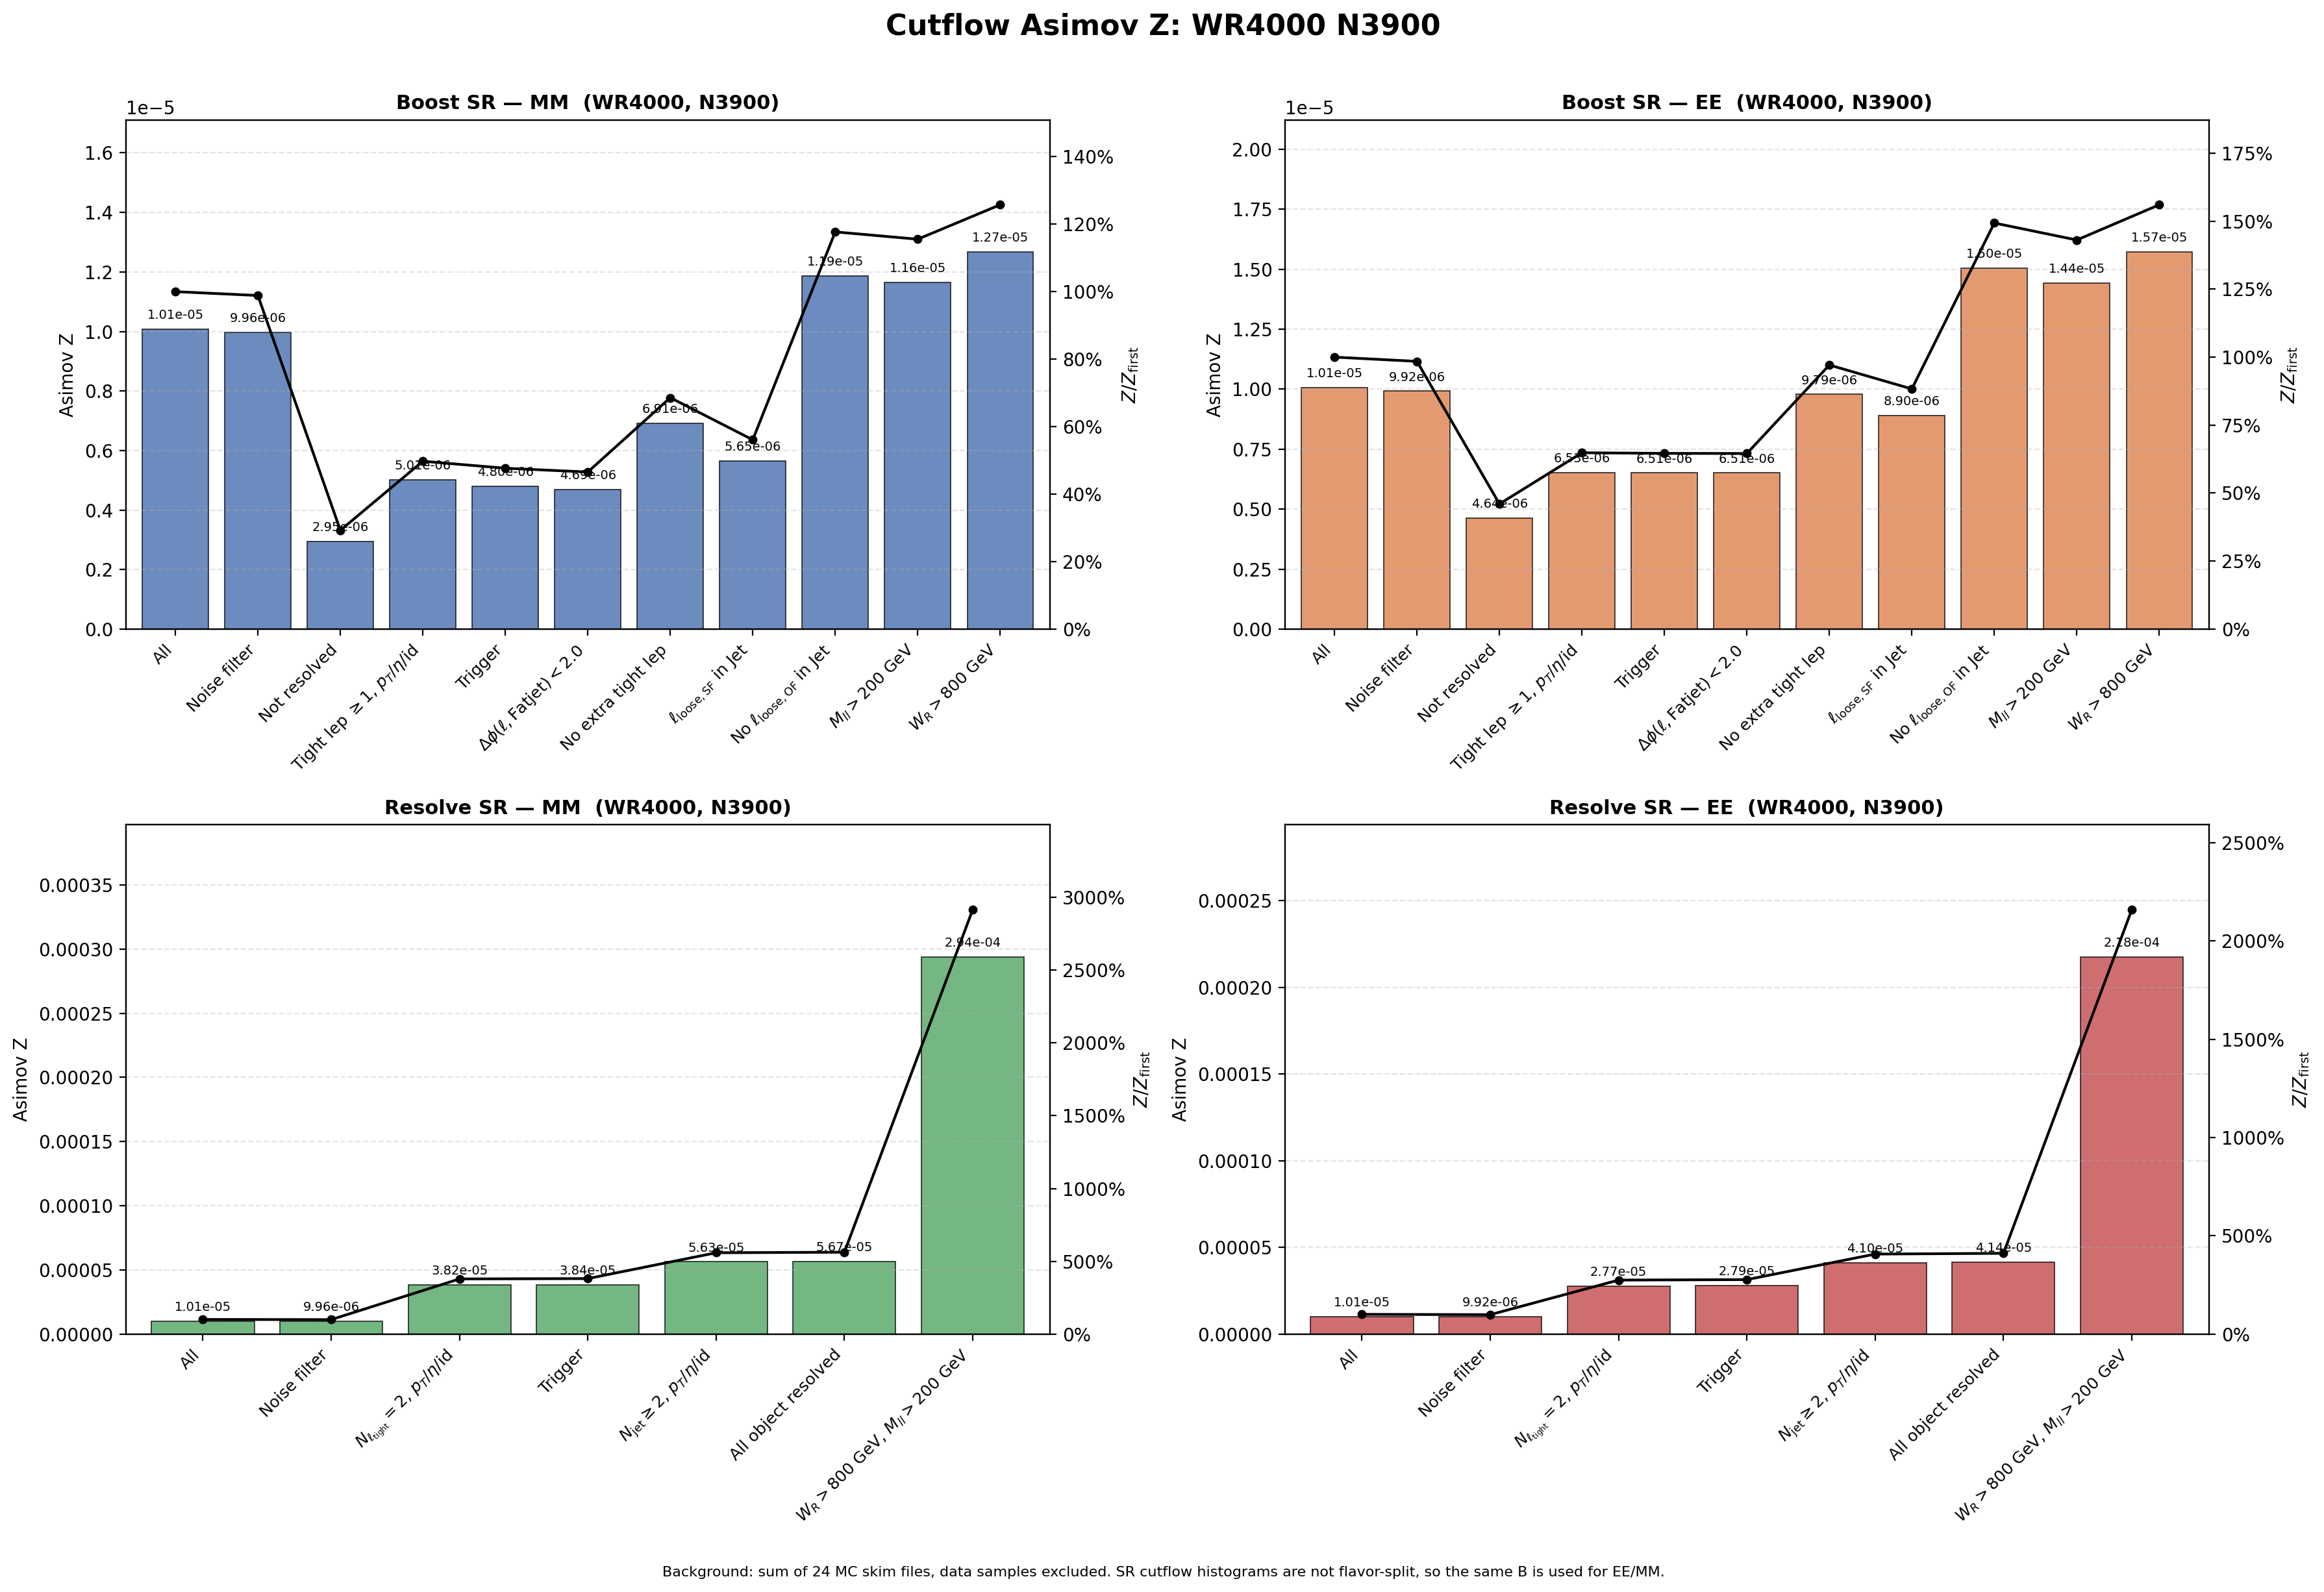

Values plotted in this chart, from the file beside it:
region, flavor, cut_index, cut, signal, background, asimov_z, z_over_first, z_reduction_percent
Boost, MM, 1, All, 0.1785, 3.1357246e+08, 1.0078725e-05, 1, 0
Boost, MM, 2, Noise filter, 0.1764, 3.1357246e+08, 9.9629614e-06, 0.9885, 1.149
Boost, MM, 3, Not resolved, 0.05094, 2.9820904e+08, 2.9497078e-06, 0.2927, 70.39
Boost, MM, 4, Tight lep $\geq 1$, $p_T$/$\eta$/id, 0.04678, 87065621, 5.0129633e-06, 0.4974, -69.95
Boost, MM, 5, Trigger, 0.04474, 86727962, 4.8041009e-06, 0.4767, 4.166
Boost, MM, 6, $\Delta\phi(\ell,\mathrm{Fatjet})<2.0$, 0.04291, 83676742, 4.6906435e-06, 0.4654, 2.362
Boost, MM, 7, No extra tight lep, 0.0073, 1115599, 6.9110459e-06, 0.6857, -47.34
Boost, MM, 8, $\ell_{\mathrm{loose,SF}}$ in Jet, 0.00585, 1070859, 5.6532528e-06, 0.5609, 18.2
Boost, MM, 9, No $\ell_{\mathrm{loose,OF}}$ in Jet, 0.003793, 102208, 1.1862904e-05, 1.177, -109.8
Boost, MM, 10, $M_{ll}>200$ GeV, 0.003696, 100736, 1.1644004e-05, 1.155, 1.845
Boost, MM, 11, $W_R>800$ GeV, 0.003684, 84513, 1.2673092e-05, 1.257, -8.838
Boost, EE, 1, All, 0.1785, 3.1357246e+08, 1.0078725e-05, 1, 0
Boost, EE, 2, Noise filter, 0.1757, 3.1357246e+08, 9.921642e-06, 0.9844, 1.559
Boost, EE, 3, Not resolved, 0.08007, 2.9820904e+08, 4.6364706e-06, 0.46, 53.27
Boost, EE, 4, Tight lep $\geq 1$, $p_T$/$\eta$/id, 0.06097, 87065621, 6.5343939e-06, 0.6483, -40.93
Boost, EE, 5, Trigger, 0.06065, 86727962, 6.5120589e-06, 0.6461, 0.3418
Boost, EE, 6, $\Delta\phi(\ell,\mathrm{Fatjet})<2.0$, 0.05953, 83676742, 6.5076429e-06, 0.6457, 0.06781
Boost, EE, 7, No extra tight lep, 0.01034, 1115599, 9.7860216e-06, 0.971, -50.38
Boost, EE, 8, $\ell_{\mathrm{loose,SF}}$ in Jet, 0.009209, 1070859, 8.899346e-06, 0.883, 9.061
Boost, EE, 9, No $\ell_{\mathrm{loose,OF}}$ in Jet, 0.004811, 102208, 1.5048941e-05, 1.493, -69.1
Boost, EE, 10, $M_{ll}>200$ GeV, 0.004577, 100736, 1.4419446e-05, 1.431, 4.183
Boost, EE, 11, $W_R>800$ GeV, 0.004571, 84513, 1.5725158e-05, 1.56, -9.055
Resolve, MM, 1, All, 0.1785, 3.1357246e+08, 1.0078725e-05, 1, 0
Resolve, MM, 2, Noise filter, 0.1764, 3.1357246e+08, 9.9629614e-06, 0.9885, 1.149
Resolve, MM, 3, $N_{\ell_{\rm tight}}=2$, $p_T$/$\eta$/i…, 0.1247, 10678094, 3.8153859e-05, 3.786, -283
Resolve, MM, 4, Trigger, 0.1241, 10454697, 3.8377585e-05, 3.808, -0.5864
Resolve, MM, 5, $N_{\rm jet}\geq 2$, $p_T$/$\eta$/id, 0.1176, 4365292, 5.6281874e-05, 5.584, -46.65
Resolve, MM, 6, All object resolved, 0.1164, 4216375, 5.6667425e-05, 5.622, -0.685
Resolve, MM, 7, $W_R>800$ GeV, $M_{ll}>200$ GeV, 0.08639, 86381, 0.0002939, 29.16, -418.7
Resolve, EE, 1, All, 0.1785, 3.1357246e+08, 1.0078725e-05, 1, 0
Resolve, EE, 2, Noise filter, 0.1757, 3.1357246e+08, 9.921642e-06, 0.9844, 1.559
Resolve, EE, 3, $N_{\ell_{\rm tight}}=2$, $p_T$/$\eta$/i…, 0.09039, 10678094, 2.7661939e-05, 2.745, -178.8
Resolve, EE, 4, Trigger, 0.09019, 10454697, 2.7893624e-05, 2.768, -0.8376
Resolve, EE, 5, $N_{\rm jet}\geq 2$, $p_T$/$\eta$/id, 0.08567, 4365292, 4.1002385e-05, 4.068, -47
Resolve, EE, 6, All object resolved, 0.08498, 4216375, 4.138741e-05, 4.106, -0.939
Resolve, EE, 7, $W_R>800$ GeV, $M_{ll}>200$ GeV, 0.06398, 86381, 0.0002177, 21.6, -426
